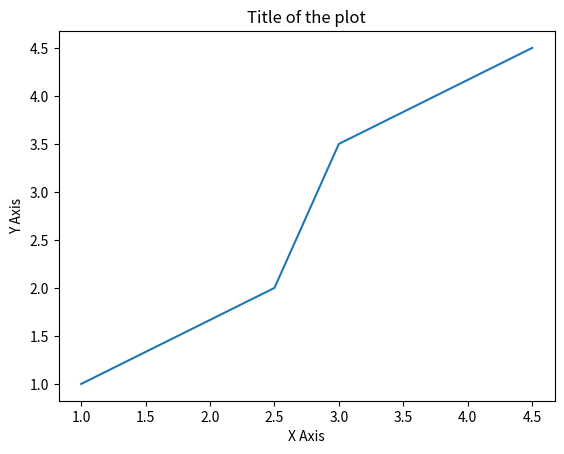

This chart was generated by the following Python code:
import matplotlib.pyplot as plt

plt.plot([1,2.5,3,4.5],[1,2,3.5,4.5])
plt.title("Title of the plot")
plt.xlabel("X Axis")
plt.ylabel("Y Axis")
plt.show()